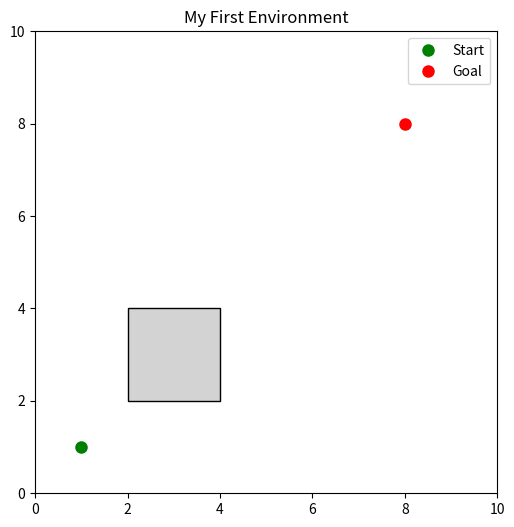

The script that saved this image: (Note: this script raises an exception after producing the figure.)
import matplotlib.pyplot as plt
from matplotlib.patches import Polygon

fig, ax = plt.subplots(figsize=(6, 6))

# Workspace boundary
ax.set_xlim(0, 10)
ax.set_ylim(0, 10)
ax.set_aspect("equal")

# One obstacle
obstacle = Polygon([(2, 2), (4, 2), (4, 4), (2, 4)],
                   closed=True, edgecolor="black", facecolor="lightgray")
ax.add_patch(obstacle)

# Start and goal
ax.plot(1, 1, "go", markersize=8, label="Start")
ax.plot(8, 8, "ro", markersize=8, label="Goal")

ax.set_title("My First Environment")
ax.legend()
plt.savefig("data/images/test_scene.png", dpi=200, bbox_inches="tight")
plt.show()
